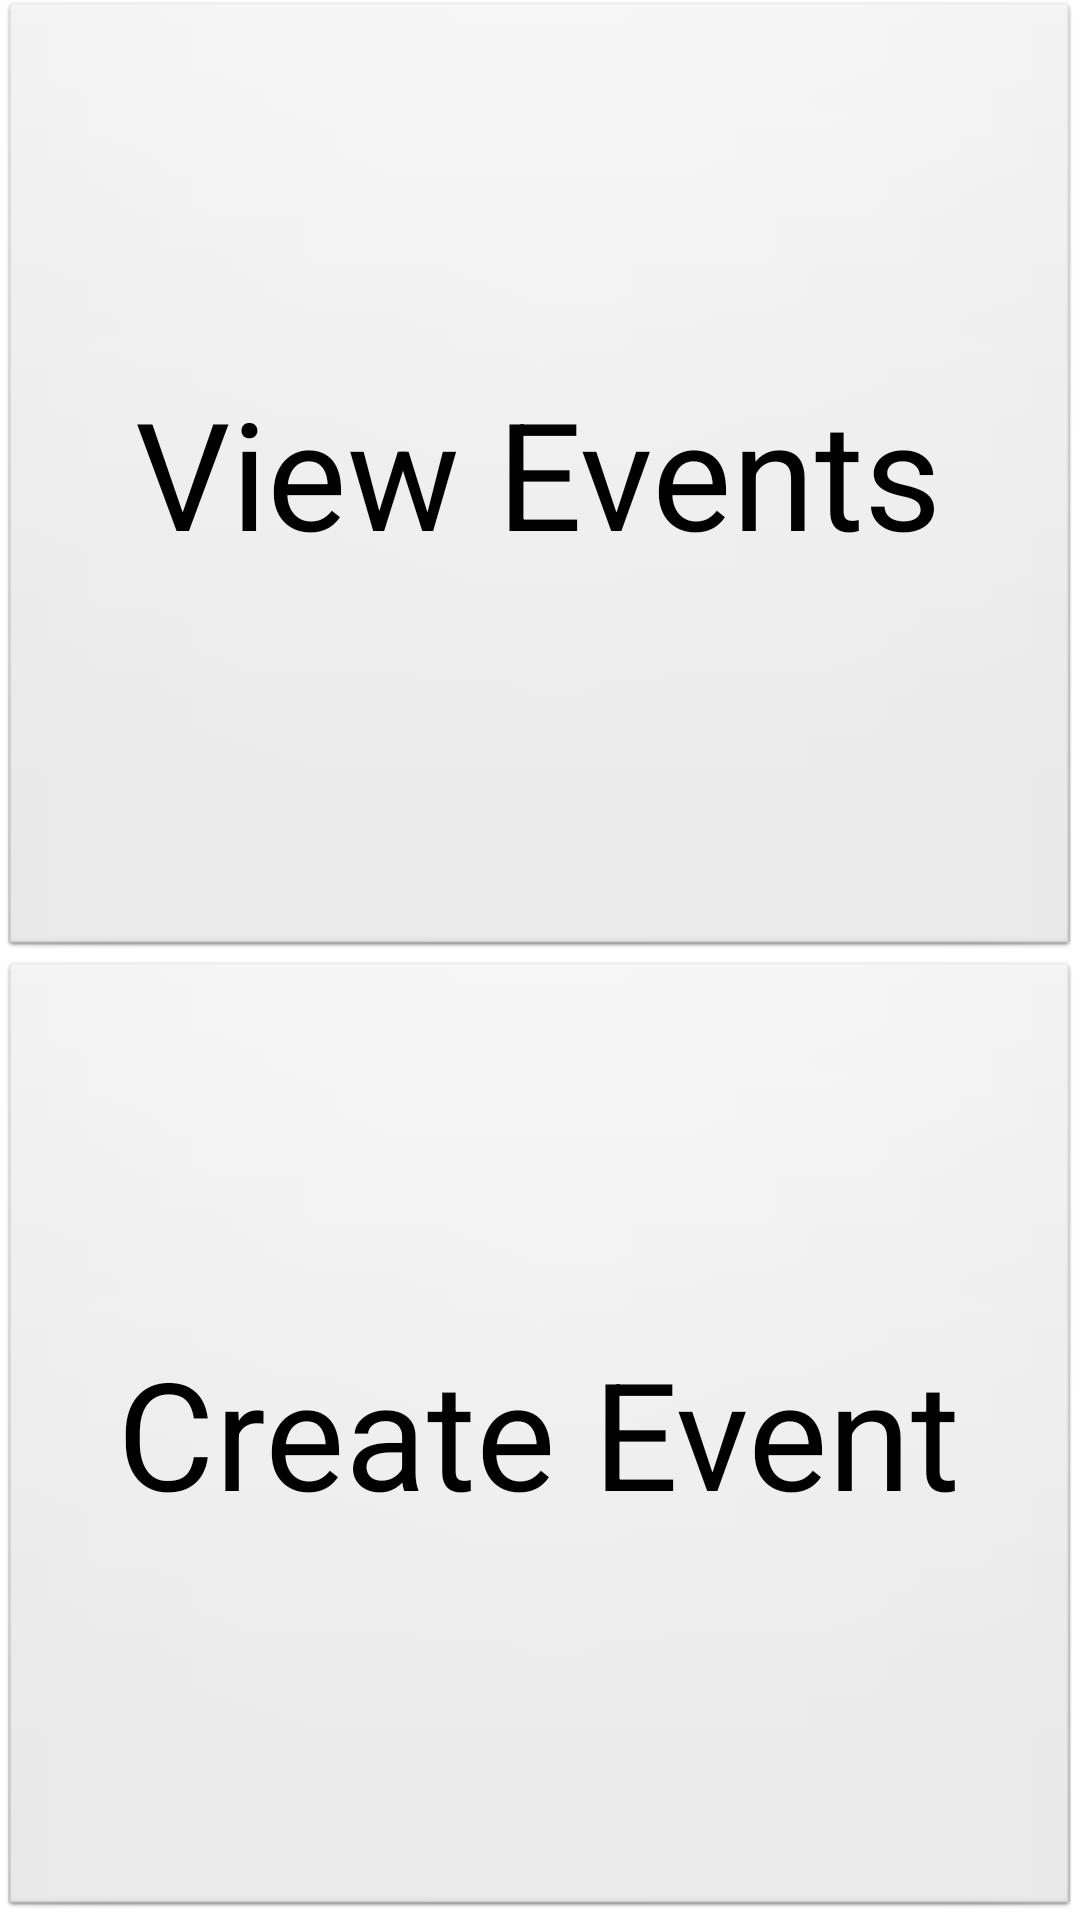

Produce the Android XML layout that renders to this screen, including the resource entries it uses.
<!-- AndroidManifest.xml: application theme AppTheme -->
<!-- res/layout/activity_main.xml -->
<RelativeLayout xmlns:android="http://schemas.android.com/apk/res/android"
    xmlns:tools="http://schemas.android.com/tools"
    android:layout_width="match_parent"
    android:layout_height="match_parent"
    android:paddingBottom="@dimen/activity_vertical_margin"
    android:paddingLeft="@dimen/activity_horizontal_margin"
    android:paddingRight="@dimen/activity_horizontal_margin"
    android:paddingTop="@dimen/activity_vertical_margin"
    tools:context=".MainActivity" >

    <LinearLayout
        android:layout_width="fill_parent"
        android:layout_height="fill_parent"
        android:layout_centerVertical="true"
        android:orientation="vertical" >

        <Button
            android:id="@+id/button1"
            android:layout_weight=".5"
            android:layout_width="match_parent"
            android:layout_height="0dp"
            android:text="View Events" 
            android:textSize="50dp"/>

        <Button
            android:id="@+id/button2"
            android:layout_weight=".5"
            android:layout_width="match_parent"
            android:layout_height="0dp"
            android:text="Create Event" 
            android:textSize="50dp"/>

    </LinearLayout>

</RelativeLayout>
<!-- resources referenced by this layout -->
<resources>
  <style name="AppTheme" parent="AppBaseTheme">
          
      </style>
  <style name="AppBaseTheme" parent="android:Theme.Light">
          
      </style>
</resources>
